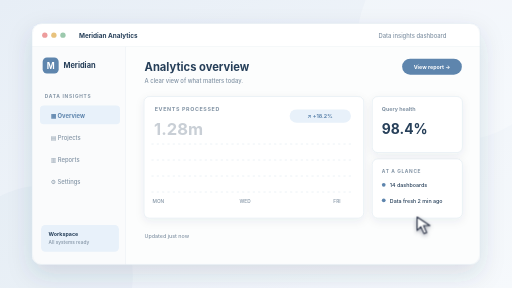
t = 0.00 s
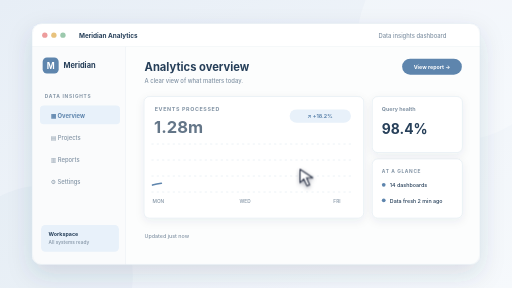
t = 0.93 s
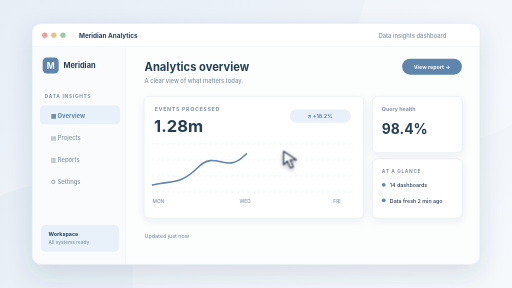
t = 2.00 s
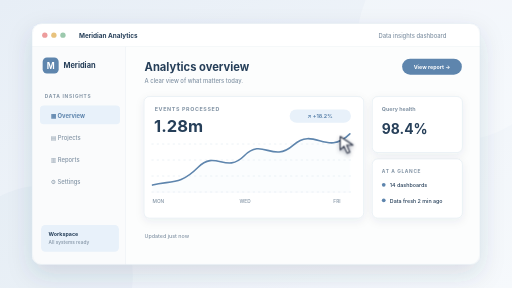
t = 2.88 s
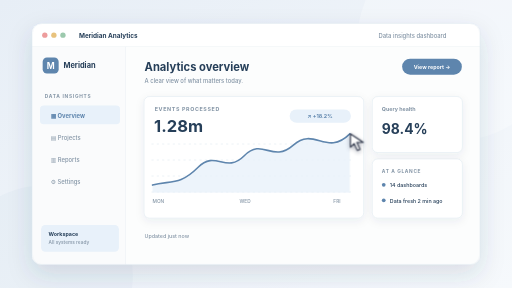
t = 3.96 s
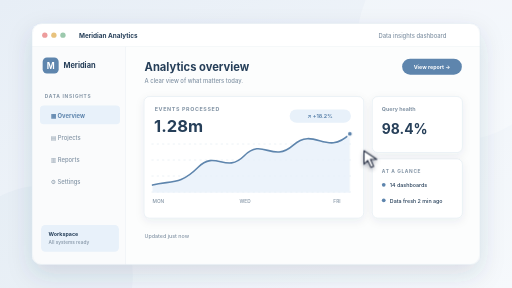
t = 5.01 s

The animated SVG that drew these frames (rendered in a browser with its animation timeline set to each time). Animation: 6 CSS @keyframes rules; one cycle of 6.00 s, repeats indefinitely.

<svg xmlns="http://www.w3.org/2000/svg" viewBox="0 0 960 540" role="img" aria-labelledby="title desc">
  <title id="title">Meridian Analytics interface preview</title>
  <desc id="desc">Illustrative fictional data application interface; not a screenshot of an employer product.</desc>
  <style>
    /* Edit these palette tokens to restyle this sample. Geometry lives in LAYOUT in the generator. */
    svg { --bg:#e7eef6; --bg2:#f6f9fc; --ink:#263f59; --muted:#8394a5; --accent:#5e85ad; --accent-soft:#e8f1fa; --border:#dce6ef; --surface:#ffffff; --line:#dce6ef; font-family:Inter,ui-sans-serif,system-ui,-apple-system,BlinkMacSystemFont,"Segoe UI",sans-serif; }

    /* One six-second loop; the host unmounts this document on card leave. */
    .motion-pointer{animation:pointerRoute 6s ease-in-out infinite;filter:drop-shadow(0 3px 4px #151c3760)}.motion-tap{animation:pointerTap 6s ease-out infinite;transform-origin:2px 2px}@keyframes pointerRoute{0%{transform:translate(782px,407px)}23%{transform:translate(500px,292px)}56%,76%{transform:translate(657px,251px)}100%{transform:translate(782px,407px)}}@keyframes pointerTap{0%,52%,60%,100%{opacity:0;transform:scale(.4)}56%{opacity:.8;transform:scale(1.5)}59%{opacity:0;transform:scale(2)}}.motion-line{stroke-dasharray:600;stroke-dashoffset:600;animation:lineDraw 6s ease-in-out infinite}.motion-area{animation:areaIn 6s ease-in-out infinite}.motion-dot{animation:dotIn 6s ease-in-out infinite}@keyframes lineDraw{0%,8%{stroke-dashoffset:600}72%,91%{stroke-dashoffset:0}100%{stroke-dashoffset:600}}@keyframes areaIn{0%,36%{opacity:0}72%,91%{opacity:.8}100%{opacity:0}}@keyframes dotIn{0%,66%{opacity:0}75%,91%{opacity:1}100%{opacity:0}}.motion-kpi{animation:kpiIn 6s ease-out infinite}@keyframes kpiIn{0%,8%{opacity:.25;transform:translateY(5px)}25%,91%{opacity:1;transform:translateY(0)}100%{opacity:.25;transform:translateY(5px)}}
    @media(prefers-reduced-motion:reduce){.motion-pointer,.motion-tap{display:none}.motion-row,.motion-layer,.motion-swatch,.motion-art,.motion-line,.motion-area,.motion-bar,.motion-dot,.motion-fill,.motion-kpi,.motion-calendar,.motion-trace,.motion-scan{animation:none!important;opacity:1!important;transform:none!important;stroke-dashoffset:0!important}}
  </style>
  <defs>
    <linearGradient id="backdrop" x2="1" y2="1"><stop stop-color="var(--bg)"/><stop offset="1" stop-color="var(--bg2)"/></linearGradient>
    <linearGradient id="panel" x2="0" y2="1"><stop stop-color="var(--surface)"/><stop offset="1" stop-color="var(--bg2)"/></linearGradient>
    <filter id="windowShadow" x="-20%" y="-25%" width="140%" height="160%"><feDropShadow dx="0" dy="18" stdDeviation="23" flood-color="var(--ink)" flood-opacity=".14"/></filter>
    <filter id="cardShadow" x="-20%" y="-30%" width="140%" height="170%"><feDropShadow dx="0" dy="5" stdDeviation="8" flood-color="var(--ink)" flood-opacity=".07"/></filter>
    <clipPath id="windowClip"><rect x="60" y="44" width="840" height="452" rx="18"/></clipPath>
  </defs>
  <rect width="960" height="540" fill="url(#backdrop)"/>
  <circle cx="858" cy="75" r="188" fill="var(--surface)" opacity=".26"/>
  <circle cx="80" cy="517" r="169" fill="var(--accent)" opacity=".045"/>
  <rect x="60" y="44" width="840" height="452" rx="18" fill="var(--surface)" filter="url(#windowShadow)"/>
  <g clip-path="url(#windowClip)">
    <rect x="60" y="44" width="840" height="44" fill="var(--surface)"/>
    <path d="M60 88H900" stroke="var(--border)"/>
    <circle cx="84" cy="66" r="5" fill="#ed9c9c"/><circle cx="101" cy="66" r="5" fill="#e8c27d"/><circle cx="118" cy="66" r="5" fill="#9cc9ad"/>
    <text x="148" y="71" fill="var(--ink)" font-size="12" font-weight="700" >Meridian Analytics</text>
    <text x="837" y="71" fill="var(--muted)" font-size="11" font-weight="500" text-anchor="end">Data insights dashboard</text>


    <rect x="60" y="88" width="176" height="408" rx="0" fill="#fafbfc" />
    <path d="M236 88v408" stroke="var(--border)"/>
    <rect x="80" y="108" width="30" height="30" rx="8" fill="var(--accent)" />
    <text x="95" y="129" fill="#ffffff" font-size="16" font-weight="750" text-anchor="middle">M</text>
    <text x="119" y="128" fill="var(--ink)" font-size="14" font-weight="750" >Meridian</text>
    <text x="84" y="183" fill="var(--muted)" font-size="9" font-weight="700" letter-spacing="1.4">DATA INSIGHTS</text>
    <rect x="75" y="198" width="150" height="35" rx="7" fill="var(--accent-soft)" /><text x="95" y="222" fill="var(--accent)" font-size="11" font-weight="700" >▦  Overview</text><text x="95" y="263" fill="var(--muted)" font-size="11" font-weight="500" >▤  Projects</text><text x="95" y="304" fill="var(--muted)" font-size="11" font-weight="500" >▥  Reports</text><text x="95" y="345" fill="var(--muted)" font-size="11" font-weight="500" >⚙  Settings</text>
    <rect x="77" y="422" width="146" height="50" rx="8" fill="var(--accent-soft)" />
    <text x="91" y="442" fill="var(--ink)" font-size="10" font-weight="700" >Workspace</text>
    <text x="91" y="457" fill="var(--muted)" font-size="9" font-weight="500" >All systems ready</text>

    <rect x="236" y="88" width="664" height="408" rx="0" fill="#fcfdfd" />
    <text x="271" y="134" fill="var(--ink)" font-size="21" font-weight="750" >Analytics overview</text>
    <text x="271" y="156" fill="var(--muted)" font-size="11" font-weight="500" >A clear view of what matters today.</text>
    <rect x="754" y="110" width="112" height="30" rx="15" fill="var(--accent)" />
    <text x="810" y="130" fill="#ffffff" font-size="10" font-weight="700" text-anchor="middle">View report →</text>
    <rect x="270" y="181" width="412" height="228" rx="10" fill="var(--surface)" stroke="var(--border)" filter="url(#cardShadow)"/>
    <text x="290" y="208" fill="var(--muted)" font-size="10" font-weight="700" letter-spacing="1.2">EVENTS PROCESSED</text>
    <g class="motion-kpi"><text x="289" y="248" fill="var(--ink)" font-size="31" font-weight="750" >1.28m</text></g>
    <rect x="543" y="205" width="115" height="25" rx="13" fill="var(--accent-soft)" />
    <text x="600" y="222" fill="var(--accent)" font-size="10" font-weight="750" text-anchor="middle">↗  +18.2%</text>

    <path d="M284 360H661M284 330H661M284 300H661M284 270H661" stroke="var(--border)" stroke-dasharray="4 6"/>
    <path class="motion-area" d="M286 347 C320 338 337 348 371 314 S423 327 458 292 S510 307 550 272 S612 294 656 251 V361 H286Z" fill="var(--accent-soft)" opacity=".8"/>
    <path class="motion-line" d="M286 347 C320 338 337 348 371 314 S423 327 458 292 S510 307 550 272 S612 294 656 251" fill="none" stroke="var(--accent)" stroke-width="3" stroke-linecap="round"/>
    <circle class="motion-dot" cx="656" cy="251" r="5" fill="var(--accent)" stroke="#fff" stroke-width="3"/>
    <text x="286" y="381" fill="var(--muted)" font-size="9" font-weight="500" >MON</text><text x="449" y="381" fill="var(--muted)" font-size="9" font-weight="500" >WED</text><text x="625" y="381" fill="var(--muted)" font-size="9" font-weight="500" >FRI</text>

    <rect x="698" y="181" width="169" height="105" rx="10" fill="var(--surface)" stroke="var(--border)" filter="url(#cardShadow)"/>
    <text x="716" y="209" fill="var(--muted)" font-size="10" font-weight="650" >Query health</text>
    <text x="716" y="251" fill="var(--ink)" font-size="26" font-weight="750" >98.4%</text>
    <rect x="698" y="298" width="169" height="111" rx="10" fill="var(--surface)" stroke="var(--border)" filter="url(#cardShadow)"/>
    <text x="716" y="324" fill="var(--muted)" font-size="9" font-weight="700" letter-spacing="1.2">AT A GLANCE</text>
    <rect x="716" y="343" width="7" height="7" rx="4" fill="var(--accent)" /><text x="731" y="351" fill="var(--ink)" font-size="10" font-weight="550" >14 dashboards</text><rect x="716" y="372" width="7" height="7" rx="4" fill="var(--accent)" /><text x="731" y="380" fill="var(--ink)" font-size="10" font-weight="550" >Data fresh 2 min ago</text>
    <text x="271" y="446" fill="var(--muted)" font-size="10" font-weight="500" >Updated just now</text>
    <g class="motion-pointer"><path d="M0 0v25l7-7 6 13 5-2-6-13h12Z" fill="#fff" stroke="#283044" stroke-width="2" stroke-linejoin="round"/><circle class="motion-tap" cx="2" cy="2" r="10" fill="none" stroke="#fff" stroke-width="2"/></g>

  </g>
  <rect x="60" y="44" width="840" height="452" rx="18" fill="none" stroke="var(--border)"/>
</svg>
